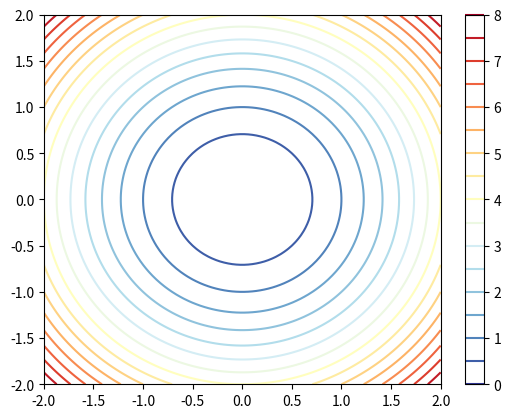

Write the Python code that produced this figure.
import matplotlib.pyplot as plt
import numpy as np

# 创建二维数据
x = np.linspace(-2, 2, 100)
y = np.linspace(-2, 2, 100)
X, Y = np.meshgrid(x, y)  # 构造网格坐标点
Z = X**2 + Y**2

"""
X:二维数组，表示数据点的横坐标。
Y:二维数组，表示数据点的纵坐标。
Z:二维数组，表示数据点对应的函数值或高度。
levels:用于指定绘制的等高线层级或数值列表。
colors:用于指定等高线的颜色，可以是单个颜色字符串、颜色序列或 colormap 对象。
cmap:颜色映射，用于将数值映射为颜色。可以是预定义的 colormap 名称或 colormap 对象。
linestyles:用于指定等高线的线型，可以是单个线型字符串或线型序列。
linewidths:用于指定等高线的线宽，可以是单个线宽值或线宽序列。
alpha:用于指定等高线的透明度。
"""
# 绘制等高线图
plt.contour(X, Y, Z, levels=np.linspace(0, 8, 16+1), cmap='RdYlBu_r')
# 添加颜色图例
plt.colorbar()
# 显示图形
plt.show()
